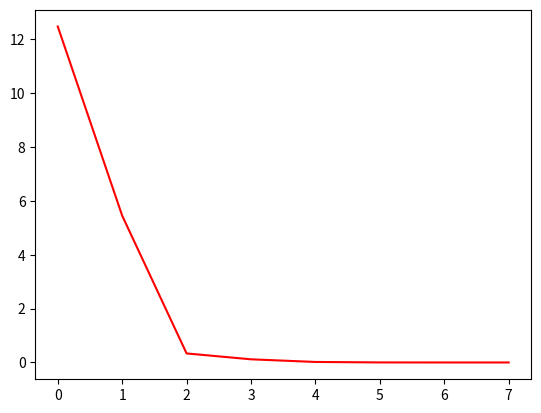

Reproduce this figure in Python.
# -*- coding: utf-8 -*-
"""
@author: Nathan Maupin

3. System of nonlinear equations (20 pts) Code.Solve  the  following  nonlinear
  system,
"""
import math
import numpy as np
import matplotlib.pyplot as plt

x0 = 0.1
y0 = 0.1
z0 = -0.1
h = 1e-8
vk = np.array([x0, y0, z0])
A = []
b = []
error = 999999999
error_array = []
count = 0
count_array = []


def f1(x, y, z):
    return -1*(3*z - math.sin(x*y) - (1/8))


def f2(x, y, z):
    return -1*(x**2 - 19*(y+0.1)**3 + math.cos(z))


def f3(x, y, z):
    return -1*(math.exp(-y) + 20*x*(z**2) + (math.pi/4))


# x, y, z derivatives of each function
def fprime(f, x, y, z):
    dx  = (f(x+h, y, z) - f(x-h, y, z))/(2*h)
    dy = (f(x, y+h, z) - f(x, y-h, z))/(2*h)
    dz = (f(x, y, z+h) - f(x, y, z-h))/(2*h)
    return dx, dy, dz


while error > h:
    count_array.append(count)
    A.append(fprime(f1, x0, y0, z0))
    A.append(fprime(f2, x0, y0, z0))
    A.append(fprime(f3, x0, y0, z0))    
    b.append(f1(x0, y0, z0))    
    b.append(f2(x0, y0, z0))
    b.append(f3(x0, y0, z0))
    x_diff, y_diff, z_diff = np.linalg.solve(A, b) 
    v_diff = np.array([x_diff, y_diff, z_diff]) # difference between vk1 and vk
    x0, y0, z0 = x0 - x_diff, y0 - y_diff, z0 - z_diff # calculating vk1 for x, y, z
    error = np.linalg.norm(v_diff, ord=2)
    error_array.append(error)
    #print("error:", error)
    A = []
    b = []
    count += 1
    
print(count, "iterations")
plt.plot(count_array, error_array, color="red")
plt.show()
